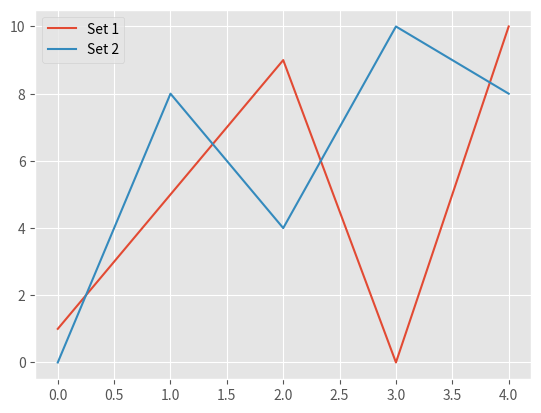

Write the Python code that produced this figure.
import matplotlib.pyplot as plt

set_1 = [1, 5, 9, 0, 10]
set_2 = [0, 8, 4, 10, 8]

plt.style.use('ggplot')

fig = plt.figure()
ax = fig.add_subplot(1, 1, 1)
plt.plot(set_1, label="Set 1")
plt.plot(set_2, label="Set 2")
ax.legend(loc='upper left')
plt.savefig("lines.pdf")
